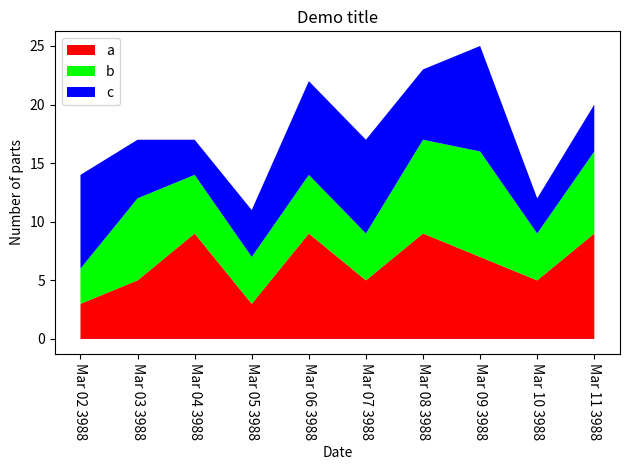

Write the Python code that produced this figure.
#!/usr/bin/env python

import sys
import matplotlib
matplotlib.use('Agg')
import matplotlib.pyplot as plt
import numpy as NP
from argparse import ArgumentParser
from matplotlib import dates
from datetime import date

def print_lines(x):
    for elem in x:
        print(elem)


def plot(output,title,xlabel,ylabel,y,x,labels):
    #output file interface->string->str->str->[[num]]->[int]->[str]->void

    y_stack = NP.cumsum(y, axis=0)   # a 3x10 array

    fig = plt.figure()
    ax1 = fig.add_subplot(111)

    #Not sure why matplot lib is unable to automatically choose contrasting colors for this case, but whatever.
    colors=[
        '#ff0000','#00ff00','#0000ff',
        '#ffcccc','#ccffcc','#ccccff',
        '#000000','#ffffff','#cccccc',
        '#ffff00','#ff00ff','#00ffff'
        ]

    ax1.xaxis_date()
    ax1.xaxis.set_major_formatter(dates.DateFormatter('%b %d %Y'))

    for i in range(len(y_stack)):
        if i==0:
            start=0
        else:
            start=y_stack[i-1,:]
        ax1.fill_between(x, start, y_stack[i,:], facecolor=colors[i],label=labels[i])
    for tick in ax1.get_xticklabels():
        tick.set_rotation(-90)

    plt.title(title)
    plt.xlabel('Date')
    plt.ylabel('Number of parts')
    plt.legend(loc='upper left')
    plt.tight_layout() #avoid cutting off the x-axis labels
    plt.show()
    plt.savefig(output)


def get_stdin():
    r=[]
    try:
        while True:
            r.append(raw_input())
    except EOFError:
        return r


def parse_date(s):
    date1,time=s.split()
    sp=date1.split('-')
    assert len(sp)==3
    return date(int(sp[0]),int(sp[1]),int(sp[2]))


def parse_din(lines):
    #[str]->([str],[[float]])

    #print 'lines:'
    #print_lines(lines)

    title=lines[0]
    lines=lines[1:]

    xlabel=lines[0]
    lines=lines[1:]

    ylabel=lines[0]
    lines=lines[1:]

    labels=lines[0].split(',')[1:-1]

    def parse_line(s):
        sp=s.split(',')[:-1]
        #print 'spp:',sp
        return [parse_date(sp[0])]+map(float,sp[1:-1])
    items=map(parse_line,lines[1:])
    return title,xlabel,ylabel,labels,items


def main():
    p=ArgumentParser()
    p.add_argument('-o','--out')
    p.add_argument('--input',action='store_true')
    args=p.parse_args()
    if args.out:
        output=open(args.out,'w')
    else:
        output=sys.stdout

    if args.input:
        f=get_stdin()
        title,xlabel,ylabel,labels,data=parse_din(f)
        #print 'labels:',labels
        #print data
        def get_col(i): return map(lambda x: x[i],data)
        x=get_col(0)
        #print 'x:',x
        y=map(get_col,range(1,len(data[0])))
    else:
        # just create some random data
        fnx = lambda : NP.random.randint(3, 10, 10)
        y = NP.row_stack((fnx(), fnx(), fnx()))   
        x = NP.array([date.toordinal(date(2019,3,x)) for x in range(2,12)])
        labels='abc'
        title='Demo title'
        xlabel='xlabel'
        ylabel='ylabel'
    plot(output,title,xlabel,ylabel,y,x,labels=labels)


if __name__=='__main__':
    main()
